The GitHub repository yashhashhrrreee/Peppermint-Identification-and-Classification-Model contains a labelled image folder "Data" with 3 categories: dried, fresh, spoiled. Examples follow, each with its label.

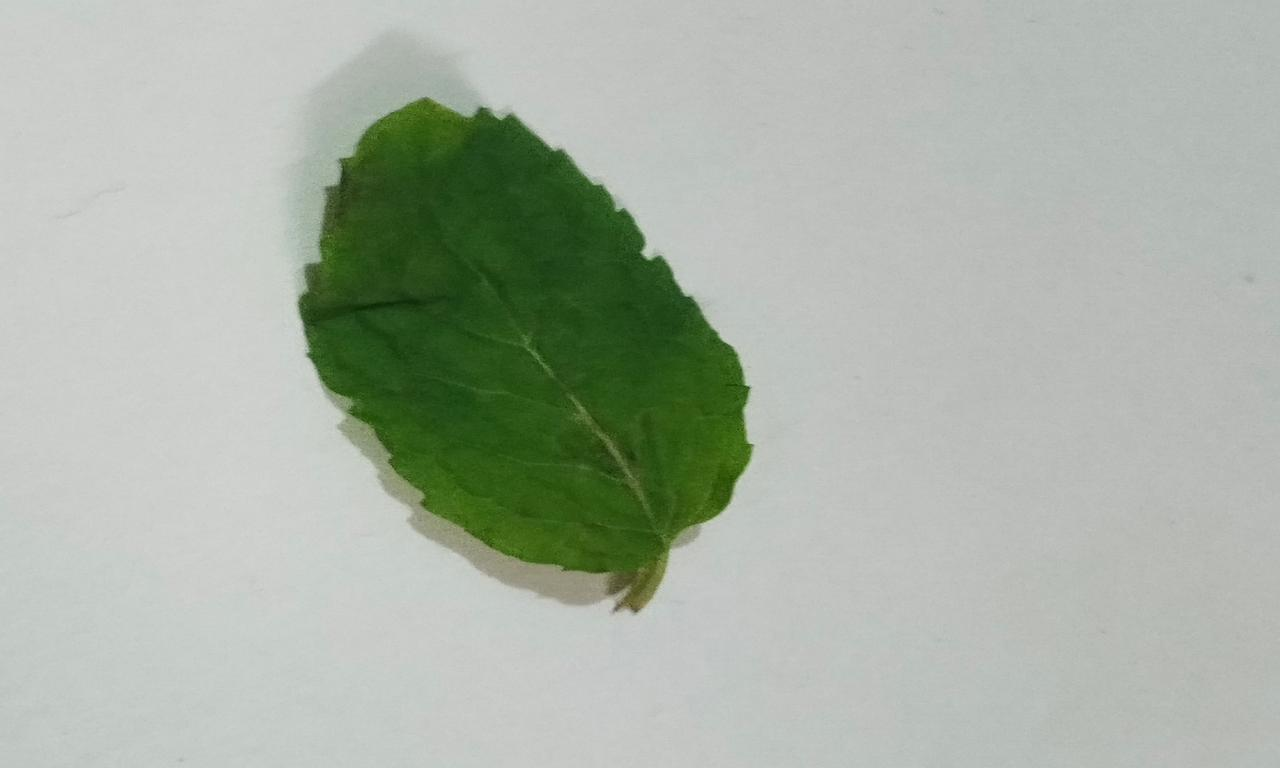
Label: fresh

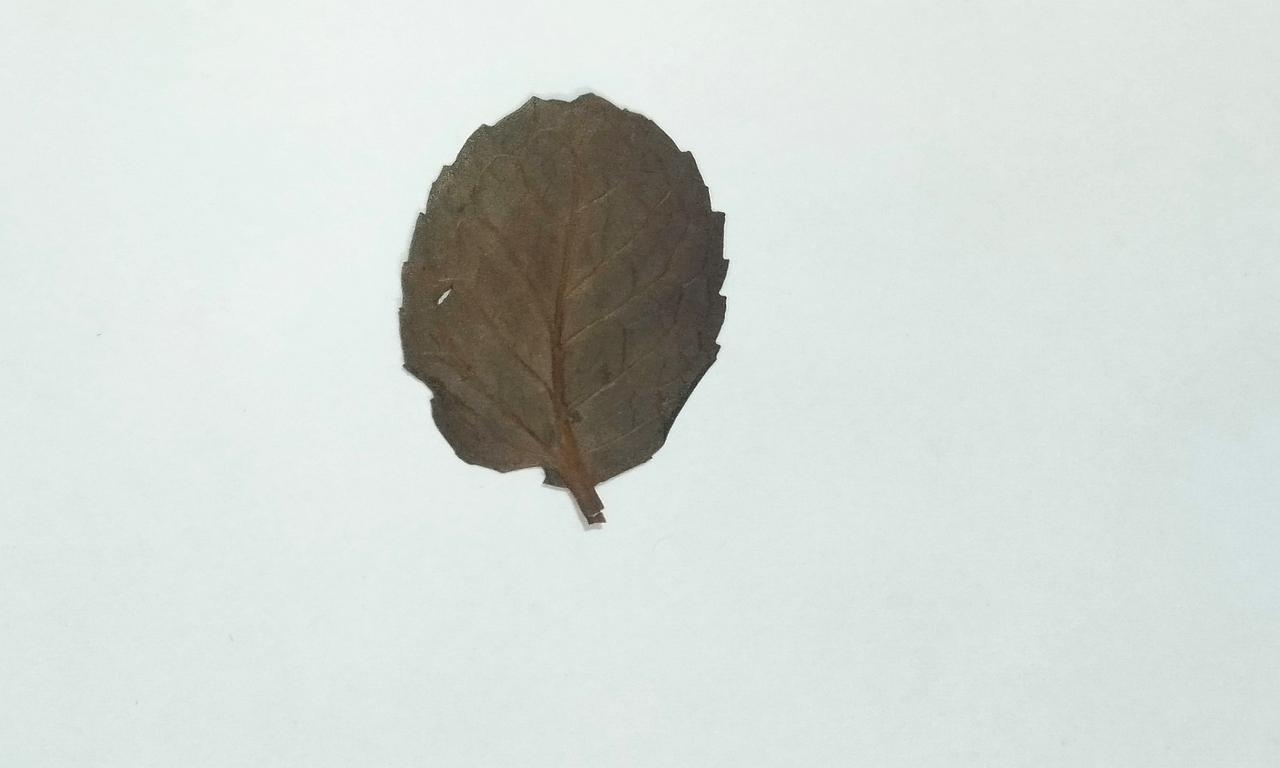
Label: dried

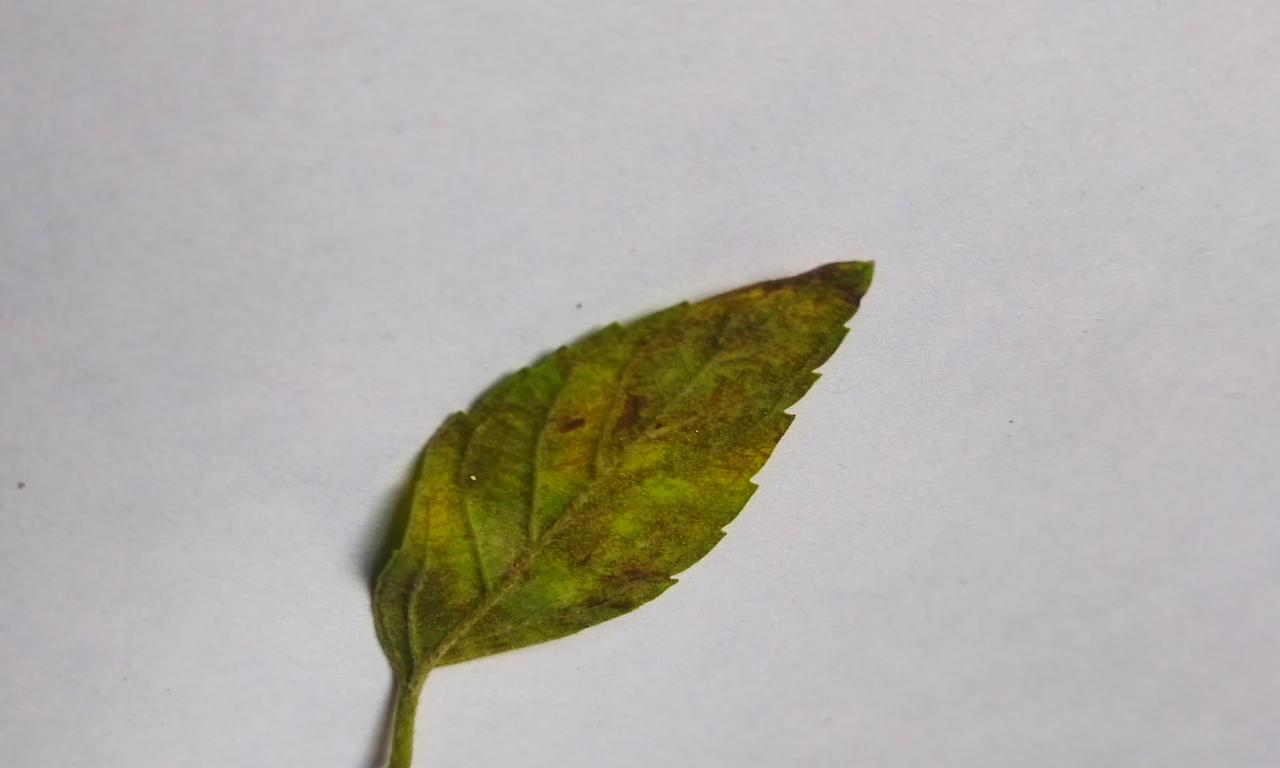
Label: spoiled

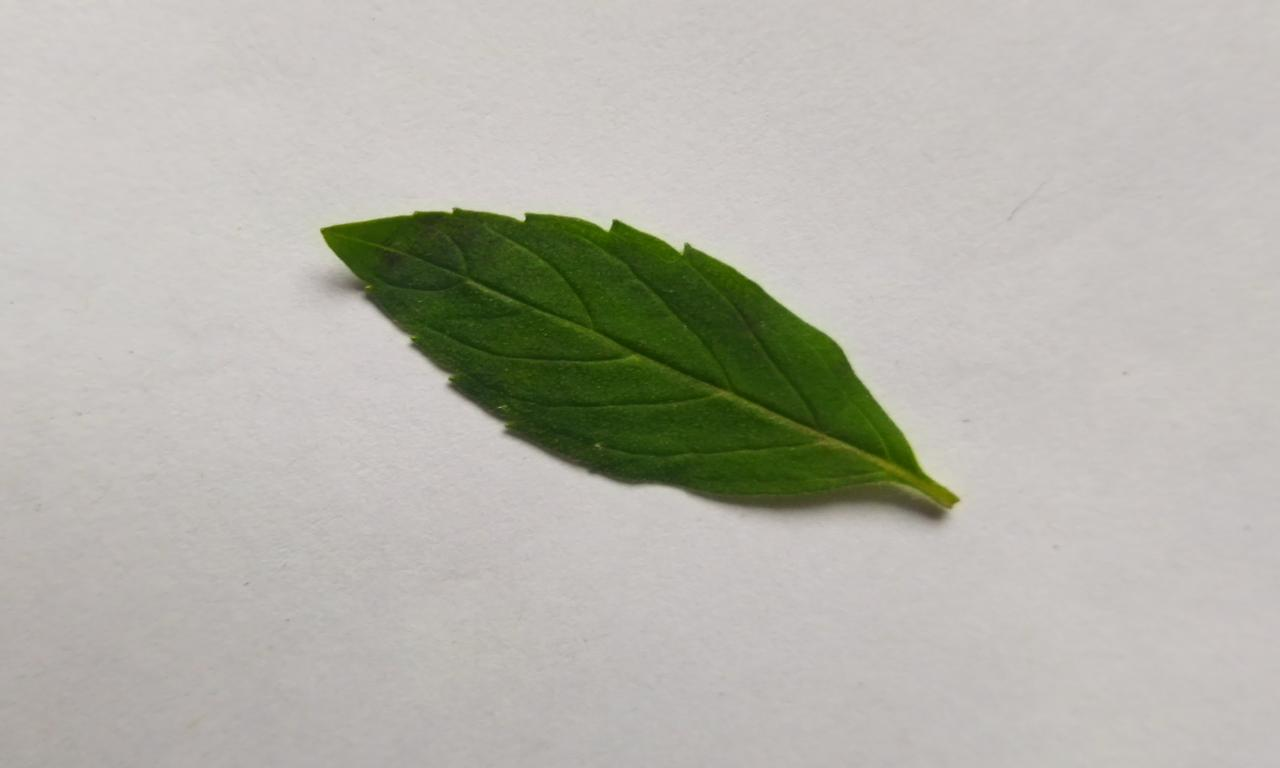
Label: fresh

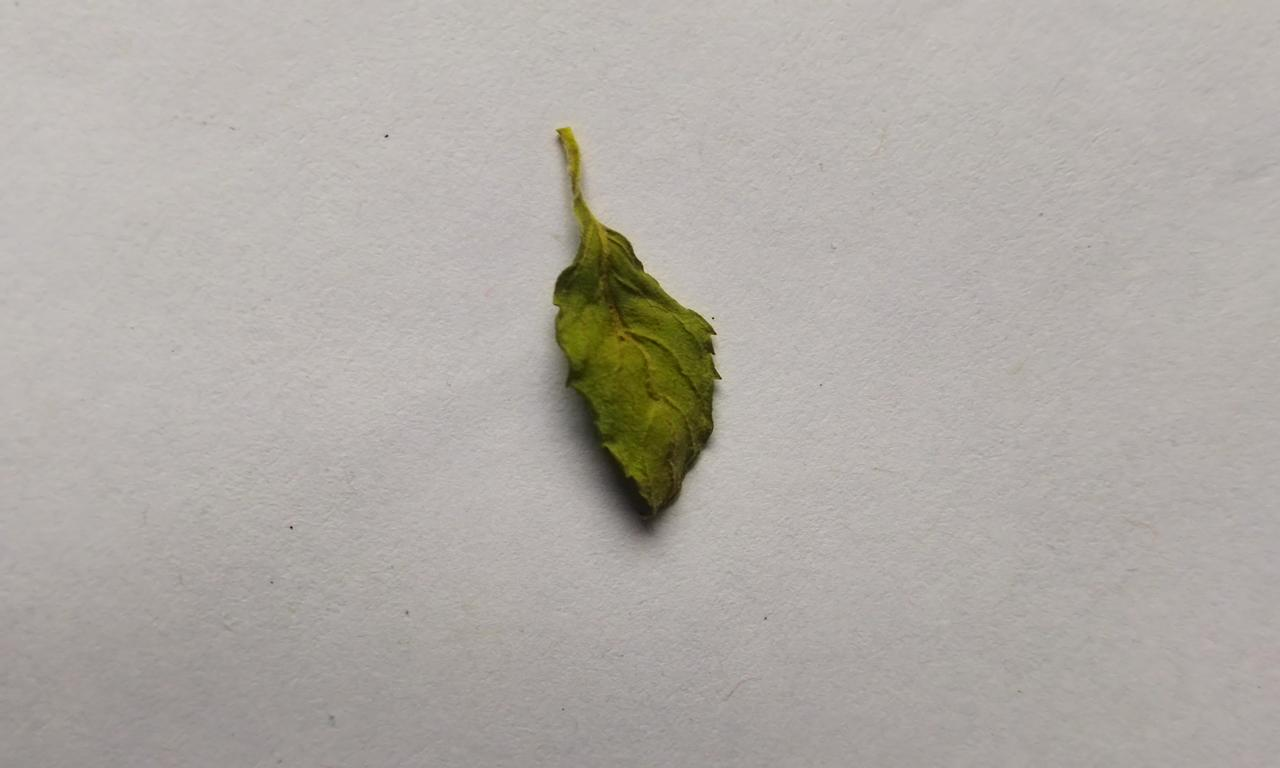
Label: dried

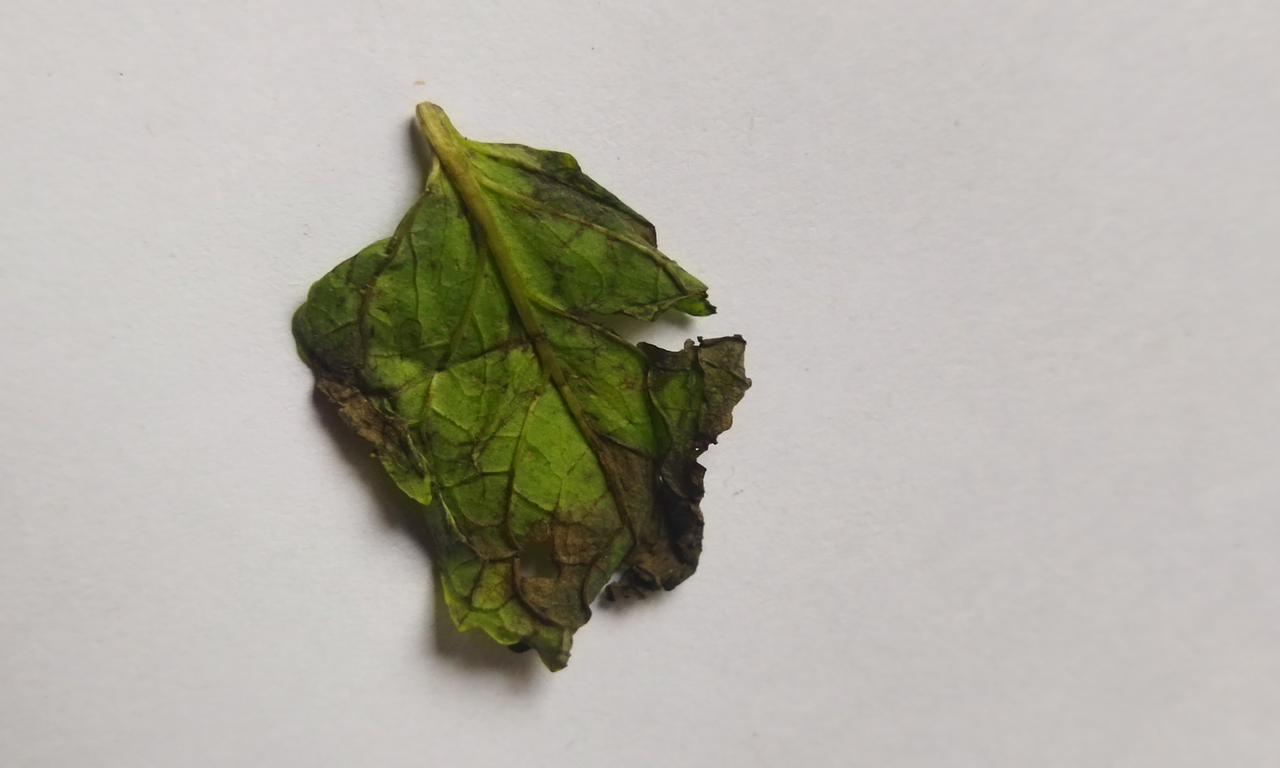
Label: spoiled
